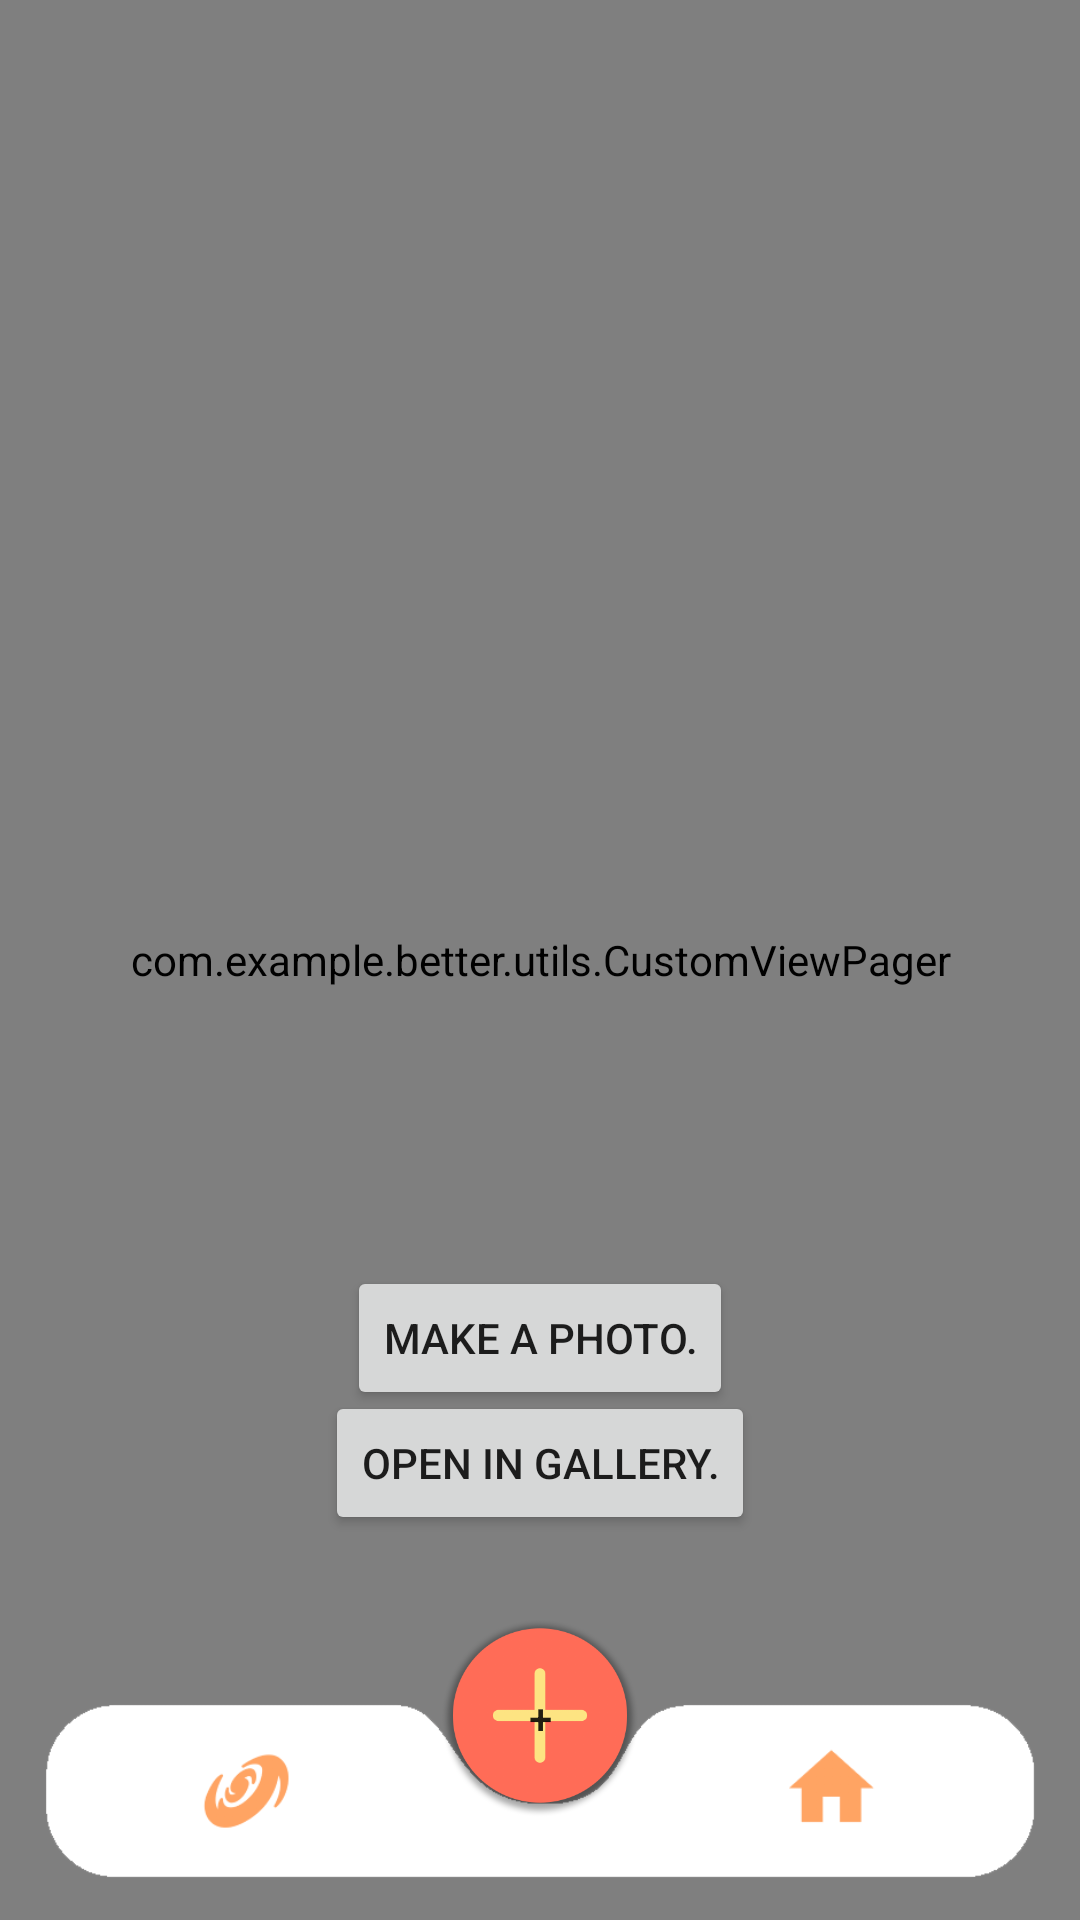

Layout XML and referenced resources for this Android screen:
<!-- AndroidManifest.xml: application theme AppTheme -->
<!-- res/layout/activity_main.xml -->
<?xml version="1.0" encoding="utf-8"?>
<androidx.constraintlayout.widget.ConstraintLayout xmlns:android="http://schemas.android.com/apk/res/android"
    xmlns:app="http://schemas.android.com/apk/res-auto"
    xmlns:tools="http://schemas.android.com/tools"
    android:layout_width="match_parent"
    android:layout_height="match_parent"
    android:background="@drawable/gradient"
    tools:context=".mainScreen.MainActivityView">


    <com.example.better.utils.CustomViewPager
        android:id="@+id/viewpager"
        android:layout_width="match_parent"
        android:layout_height="match_parent"
        app:layout_constraintBottom_toBottomOf="parent"
        app:layout_constraintEnd_toEndOf="parent"
        app:layout_constraintHorizontal_bias="0.0"
        app:layout_constraintStart_toStartOf="parent"
        app:layout_constraintTop_toTopOf="parent"
        app:layout_constraintVertical_bias="0.0"></com.example.better.utils.CustomViewPager>

    <Button
        android:id="@+id/houseButton"
        style="?android:attr/borderlessButtonStyle"
        android:layout_width="165dp"
        android:layout_height="58dp"
        android:background="@drawable/button_house"
        android:onClick="homeMove"
        app:layout_constraintBottom_toBottomOf="parent"
        app:layout_constraintEnd_toEndOf="parent"
        app:layout_constraintHorizontal_bias="0.5"
        app:layout_constraintStart_toEndOf="@+id/moveToCanvasButton"
        app:layout_constraintTop_toTopOf="parent"
        app:layout_constraintVertical_bias="0.976" />

    <Button
        android:id="@+id/moveToCanvasButton"
        style="?android:attr/borderlessButtonStyle"
        android:layout_width="165dp"
        android:layout_height="58dp"
        android:background="@drawable/button_universe"
        android:onClick="cubeMove"
        app:layout_constraintBottom_toBottomOf="parent"
        app:layout_constraintEnd_toStartOf="@+id/houseButton"
        app:layout_constraintHorizontal_bias="0.5"
        app:layout_constraintHorizontal_chainStyle="packed"
        app:layout_constraintStart_toStartOf="parent"
        app:layout_constraintTop_toTopOf="parent"
        app:layout_constraintVertical_bias="0.976" />

    <Button
        android:id="@+id/openInGalleryButton"
        android:layout_width="wrap_content"
        android:layout_height="wrap_content"
        android:onClick="galleryOpen"
        android:text="@string/openInGallery_btn_txt"
        app:layout_constraintBottom_toBottomOf="parent"
        app:layout_constraintEnd_toEndOf="parent"
        app:layout_constraintStart_toStartOf="parent"
        app:layout_constraintTop_toTopOf="parent"
        app:layout_constraintVertical_bias="0.783" />

    <Button
        android:id="@+id/makePhoto"
        android:layout_width="wrap_content"
        android:layout_height="wrap_content"
        android:onClick="cameraOpen"
        android:text="@string/camera_btn_txt"
        app:layout_constraintBottom_toBottomOf="parent"
        app:layout_constraintEnd_toEndOf="parent"
        app:layout_constraintStart_toStartOf="parent"
        app:layout_constraintTop_toTopOf="parent"
        app:layout_constraintVertical_bias="0.713" />

    <Button
        android:id="@+id/plusButton"
        style="?android:attr/borderlessButtonStyle"
        android:layout_width="66dp"
        android:layout_height="66dp"
        android:background="@drawable/button_plus"
        android:onClick="plusMove"
        android:text="@string/plus_btn_txt"
        app:layout_constraintBottom_toBottomOf="parent"
        app:layout_constraintEnd_toEndOf="parent"
        app:layout_constraintStart_toStartOf="parent"
        app:layout_constraintTop_toTopOf="parent"
        app:layout_constraintVertical_bias="0.94" />

</androidx.constraintlayout.widget.ConstraintLayout>
<!-- resources referenced by this layout -->
<resources>
  <!-- drawable button_house (drawable) -->
  <?xml version="1.0" encoding="utf-8"?>
  <selector xmlns:android="http://schemas.android.com/apk/res/android">
      <item android:state_pressed="true" android:drawable="@drawable/button_house_pressed"/>
      <item android:drawable="@drawable/button_house_default"/>
  
  </selector>
  <!-- drawable button_plus (drawable) -->
  <?xml version="1.0" encoding="utf-8"?>
  <selector xmlns:android="http://schemas.android.com/apk/res/android">
      <item android:state_pressed="true" android:drawable="@drawable/button_plus_pressed"/>
      <item android:drawable="@drawable/button_plus_default"/>
  </selector>
  <!-- drawable button_universe (drawable) -->
  <?xml version="1.0" encoding="utf-8"?>
  <selector xmlns:android="http://schemas.android.com/apk/res/android">
      <item android:state_pressed="true" android:drawable="@drawable/button_universe_pressed"/>
      <item android:drawable="@drawable/button_universe_default"/>
  </selector>
  <!-- drawable gradient (drawable) -->
  <?xml version="1.0" encoding="utf-8"?>
  <selector xmlns:android="http://schemas.android.com/apk/res/android">
      <item>
          <shape android:shape="rectangle">
              <gradient
                  android:startColor="#FFDFDF"
                  android:endColor="#FFF9F2"
                  android:angle="90"
                  />
          </shape>
      </item>
  </selector>
  <string name="camera_btn_txt">make a photo.</string>
  <string name="openInGallery_btn_txt">open in gallery.</string>
  <string name="plus_btn_txt">+</string>
  <style name="AppTheme" parent="Theme.AppCompat.Light.NoActionBar">
          
          <item name="colorPrimary">@color/colorPrimary</item>
          <item name="colorPrimaryDark">@color/colorPrimaryDark</item>
          <item name="colorAccent">@color/colorAccent</item>
  
          <item name="android:statusBarColor" tools:targetApi="lollipop">@color/colorPrimaryDark</item>
          <item name="android:windowLightStatusBar" tools:targetApi="m">true</item>
      </style>
  <!-- drawable button_house_pressed: png bitmap (drawable, 84706 bytes) -->
  <!-- drawable button_house_default: png bitmap (drawable, 6354 bytes) -->
  <!-- drawable button_plus_pressed: png bitmap (drawable, 9198 bytes) -->
  <!-- drawable button_plus_default: png bitmap (drawable, 63400 bytes) -->
  <!-- drawable button_universe_pressed: png bitmap (drawable, 5520 bytes) -->
  <!-- drawable button_universe_default: png bitmap (drawable, 10735 bytes) -->
  <color name="colorPrimary">#FFDFDF</color>
  <color name="colorPrimaryDark">#FFF9F2</color>
  <color name="colorAccent">#A1BEAF</color>
</resources>
